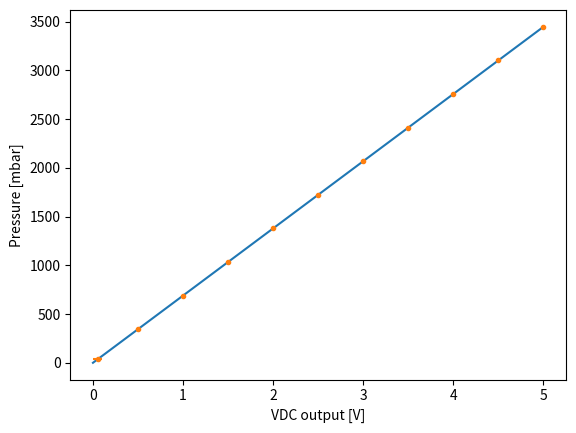

Write the Python code that produced this figure.
import numpy as np
import matplotlib.pyplot as plt 

from scipy.optimize import curve_fit

"""
    Simple linear fit for computing the slope of the calibration curve of pressure
    sensors used in BFS. 
"""

#Calibration data 
V_12404 = np.array([0.0000, 0.9992, 1.9992, 3.9986, 5.9983, 7.9967, 9.9957]) #V
p_uut_12404 = np.array([0.0000, 99.9108, 199.9021, 399.8435, 599.8173, 799.6620, 999.5547]) #Torr
dp_uut_12404 = np.array([0.0000, 99.9108*(0.0050), 199.9021*(0.0086),
                         399.8435*(0.0040), 599.8173*(0.0026), 799.6620*(0.0014),
                         999.5547*(0.0012)]) #Torr
full_scale_p_12404 = 999.9 #Torr
full_scale_V_12404 = 10 #V

from_psi_to_mbar = 68.9476 #mbar/psi
V_762479 = np.array([0.0526, 0.5001, 1.0001, 1.5002, 2.0002, 2.5002, 3.0002, 3.5001,
                     4.00002, 4.5003, 5.0000])
dV_762479 = np.array([0.0526, 0.5001*0.023, 1.0001*0.006, 1.5002*0.014, 2.0002*0.009,
                      2.5002*0.007, 3.0002*0.006, 3.5001*0.003, 4.00002*0.005,
                      4.5003*0.007, 5.0000*0.001])
p_uut_762479 = np.array([0.5262, 5.0001, 9.9999, 15.0000, 20.0000, 24.9999, 30.0000,\
                         35.0000, 39.9999, 44.9999, 49.9999])

def vdc_line(x, m, q):
    return m*(x + q)

if __name__ == "__main__":
    popt, pcov = curve_fit(vdc_line, V_762479, p_uut_762479*from_psi_to_mbar, p0=[100.*from_psi_to_mbar, 0.])
    m_opt, q_opt = popt
    print(f'Slope = {m_opt} +/- {np.sqrt(pcov[0][0])}, Zero offset = {q_opt*m_opt} +/- {np.sqrt((pcov[0][0]*q_opt)**2 + (pcov[1][1]*m_opt)**2)}')

    plt.figure()
    z = np.linspace(0, 5, 1000)
    plt.plot(z,vdc_line(z, *popt))
    plt.xlabel('VDC output [V]')
    plt.ylabel('Pressure [mbar]')
    plt.errorbar(V_762479, p_uut_762479*from_psi_to_mbar, xerr=dV_762479, marker='.', linestyle='')

    plt.show()